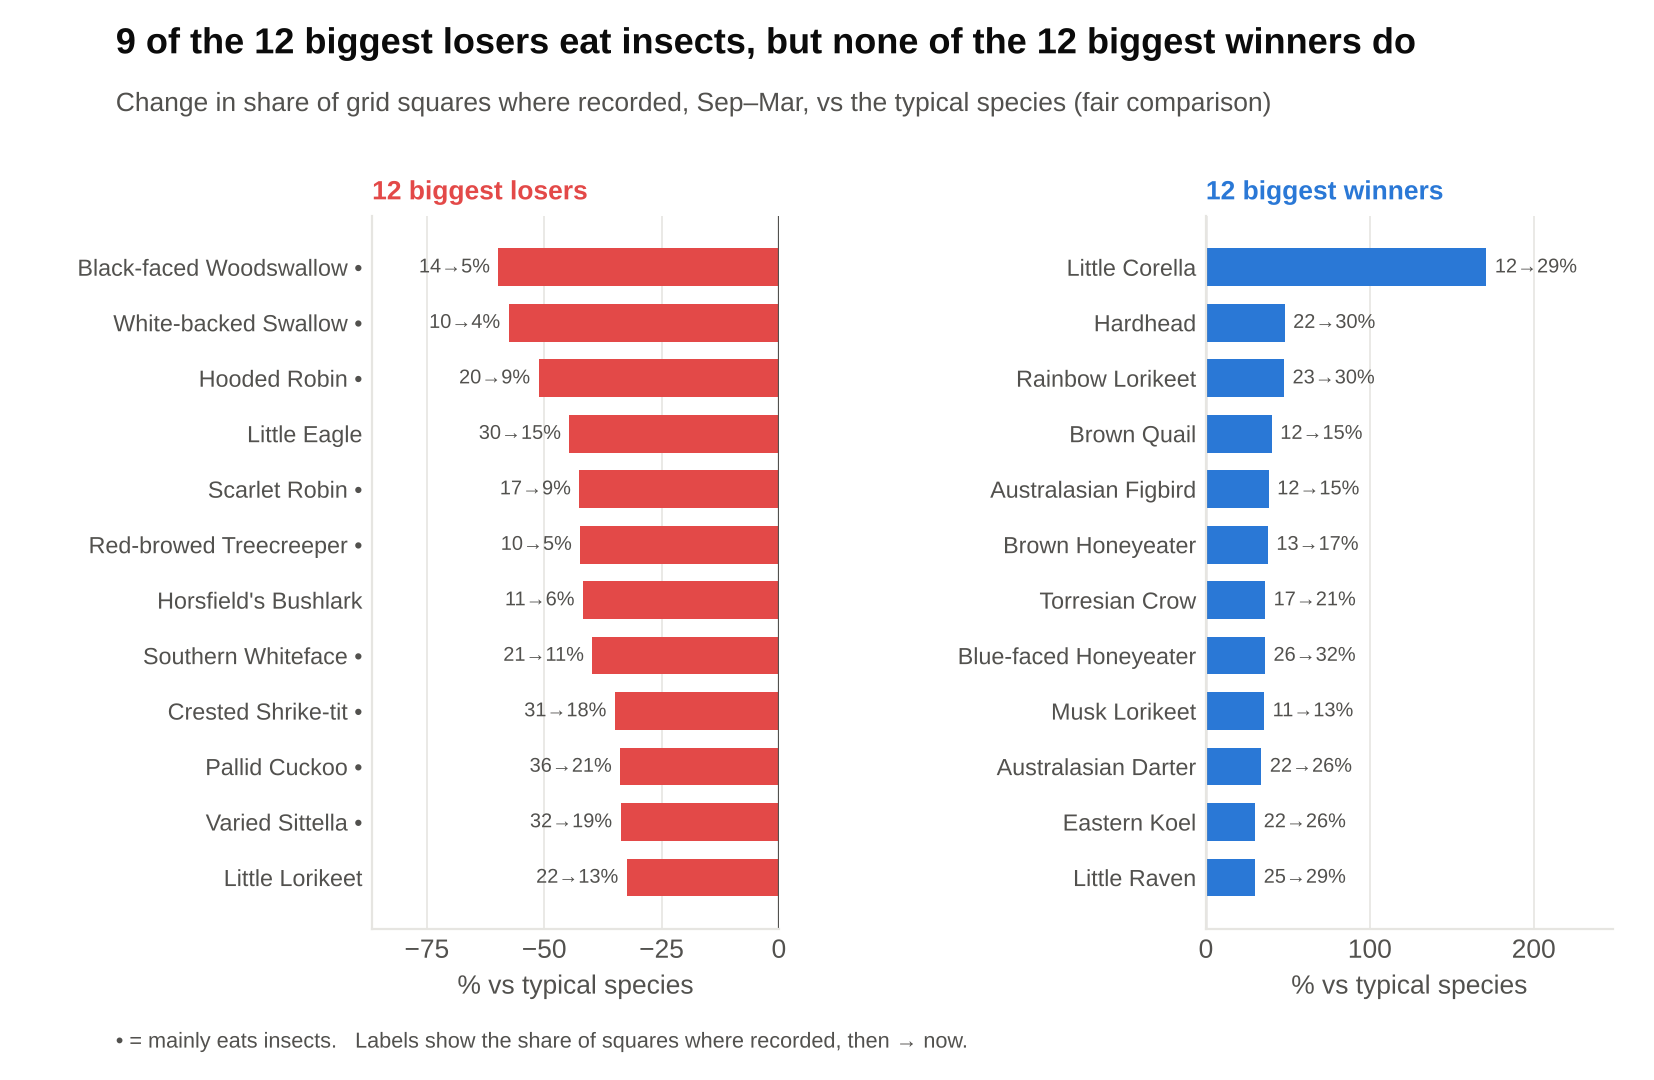

The file beside this chart, header and first rows:
species_id, early, recent, name, rel, vs_typical
546, 14.22, 5.14, Black-faced Woodswallow, 0.36, -59.76
358, 10.37, 3.95, White-backed Swallow, 0.38, -57.58
385, 19.88, 8.71, Hooded Robin, 0.44, -51.21
225, 30.1, 14.96, Little Eagle, 0.5, -44.63
380, 16.91, 8.73, Scarlet Robin, 0.52, -42.51
560, 10.34, 5.35, Red-browed Treecreeper, 0.52, -42.32
648, 10.63, 5.56, Horsfield's Bushlark, 0.52, -41.75
466, 20.81, 11.26, Southern Whiteface, 0.54, -39.74
416, 31.32, 18.29, Crested Shrike-tit, 0.58, -34.96
337, 35.79, 21.27, Pallid Cuckoo, 0.59, -33.81
549, 31.54, 18.76, Varied Sittella, 0.59, -33.74
260, 21.93, 13.3, Little Lorikeet, 0.61, -32.42
217, 10.35, 6.47, Musk Duck, 0.63, -30.35
9, 13.15, 8.24, Stubble Quail, 0.63, -30.23
647, 68.43, 43.1, Australasian Pipit, 0.63, -29.84
484, 34.05, 22.17, Buff-rumped Thornbill, 0.65, -27.48
369, 53.25, 35.01, Restless Flycatcher, 0.66, -26.77
221, 30.12, 19.84, Brown Goshawk, 0.66, -26.62
508, 20.7, 13.77, Brown Songlark, 0.67, -25.92
545, 28.17, 18.8, White-browed Woodswallow, 0.67, -25.65
359, 54.6, 36.47, Tree Martin, 0.67, -25.59
613, 19.07, 12.76, Fuscous Honeyeater, 0.67, -25.48
334, 25.34, 16.96, White-throated Needletail, 0.67, -25.45
342, 29.43, 19.75, Horsfield's Bronze-Cuckoo, 0.67, -25.23
547, 53.35, 36.18, Dusky Woodswallow, 0.68, -24.46
144, 33.68, 22.89, Black-fronted Dotterel, 0.68, -24.3
382, 10.79, 7.49, Flame Robin, 0.69, -22.65
470, 40.46, 28.15, Striated Thornbill, 0.7, -22.49
652, 26.16, 18.34, Diamond Firetail, 0.7, -21.91
481, 13.75, 9.64, Chestnut-rumped Thornbill, 0.7, -21.9
239, 51.48, 36.19, Brown Falcon, 0.7, -21.69
62, 15.71, 11.04, Hoary-headed Grebe, 0.7, -21.67
430, 39.51, 27.9, White-winged Triller, 0.71, -21.33
583, 31.18, 22.09, Brown-headed Honeyeater, 0.71, -21.09
377, 53.43, 37.99, Jacky Winter, 0.71, -20.8
344, 29.76, 21.26, Shining Bronze-Cuckoo, 0.71, -20.42
445, 16.85, 12.06, White-browed Babbler, 0.72, -20.22
274, 30.43, 21.9, Cockatiel, 0.72, -19.84
329, 58.27, 41.94, Rainbow Bee-eater, 0.72, -19.83
578, 29.41, 21.32, White-naped Honeyeater, 0.72, -19.25
317, 13.2, 9.77, Australian Owlet-nightjar, 0.74, -17.58
653, 19.78, 14.64, Zebra Finch, 0.74, -17.57
222, 15.68, 11.69, Collared Sparrowhawk, 0.75, -16.95
655, 35.23, 26.31, Double-barred Finch, 0.75, -16.81
339, 19.85, 14.88, Brush Cuckoo, 0.75, -16.49
182, 31.21, 23.41, Yellow-billed Spoonbill, 0.75, -16.45
619, 13.11, 9.85, Yellow-tufted Honeyeater, 0.75, -16.31
555, 43.83, 33.1, Brown Treecreeper, 0.76, -15.86
237, 12.34, 9.37, Peregrine Falcon, 0.76, -15.46
96, 43.66, 33.28, Great Cormorant, 0.76, -15.08
384, 10.1, 7.71, Rose Robin, 0.76, -14.88
240, 77.01, 58.88, Nankeen Kestrel, 0.76, -14.83
564, 60.21, 46.16, Mistletoebird, 0.77, -14.59
504, 19.99, 15.34, Speckled Warbler, 0.77, -14.51
360, 52.75, 40.8, Fairy Martin, 0.77, -13.86
192, 16.53, 12.98, Nankeen Night-Heron, 0.79, -12.53
268, 14.74, 11.6, Gang-gang Cockatoo, 0.79, -12.34
319, 15.27, 12.09, Azure Kingfisher, 0.79, -11.82
522, 11.03, 8.74, Little Grassbird, 0.79, -11.81
189, 50.84, 40.25, White-necked Heron, 0.79, -11.81
... 134 more rows
